Run: headless pygame with SDL's dummy video driver; simulated clock (each Clock.tick advances the game by its frame time, no real sleeping); random seed 0; keys injected as events and as key.get_pressed() state; no mouse input.
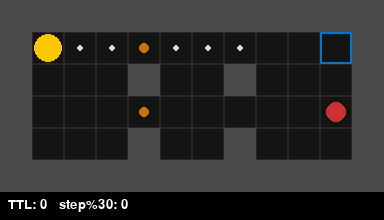
Frame 1 of 4 · flips 1–60 · no input
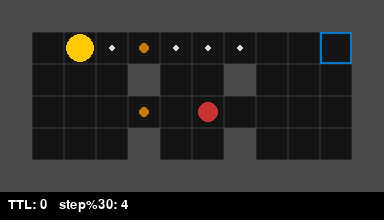
Frame 2 of 4 · flips 61–180 · tapped SPACE, RETURN · held RIGHT (→), D
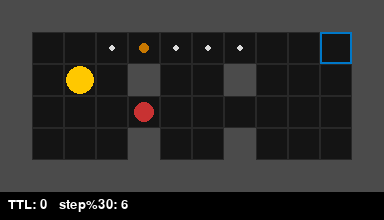
Frame 3 of 4 · flips 181–300 · held DOWN (↓), S
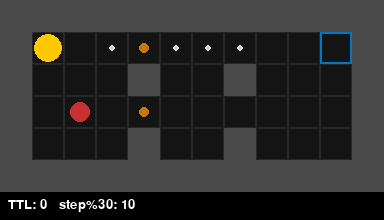
Frame 4 of 4 · flips 301–420 · held LEFT (←), A, UP (↑), W

The pygame program that drew these frames:

# GUI pygame: ma đi ngang dội tường, teleport 4 góc, xoay mê cung mỗi 30 bước, O -> TTL=5
try:
    import pygame
except Exception as e:
    print("Pygame is required for the GUI. Install with: pip install pygame")
    print("Detail:", e)
    raise SystemExit(0)

import sys
from typing import List, Tuple, Set

CELL = 32
FPS = 30

SAMPLE = [
    "%%%%%%%%%%%%",
    "%P..O...  E%",
    "%   %  %   %",
    "%   O     G%",
    "%   %  %   %",
    "%%%%%%%%%%%%",
]

def rotate_grid_cw(grid: List[str]) -> List[str]:
    R, C = len(grid), len(grid[0])
    return ["".join(grid[R - 1 - r][c] for r in range(R)) for c in range(C)]

def rot_pos_cw(p: Tuple[int,int], R: int, C: int) -> Tuple[int,int]:
    r, c = p
    return (c, R - 1 - r)

def parse_grid(grid: List[str]):
    start = None; foods: Set[Tuple[int,int]] = set(); exit_pos = None; pies: Set[Tuple[int,int]] = set(); ghosts=[]
    for r,row in enumerate(grid):
        for c,ch in enumerate(row):
            if ch == 'P': start = (r,c)
            elif ch == '.': foods.add((r,c))
            elif ch == 'E': exit_pos = (r,c)
            elif ch == 'O': pies.add((r,c))
            elif ch == 'G': ghosts.append([(r,c), +1])  # [pos, dir]
    return start, foods, exit_pos, pies, ghosts

def draw_grid(screen, grid, pac, foods, exit_pos, pies, ghosts, ttl, step_mod):
    screen.fill((0,0,0))
    R, C = len(grid), len(grid[0])
    for r in range(R):
        for c in range(C):
            rect = pygame.Rect(c*CELL, r*CELL, CELL, CELL)
            ch = grid[r][c]
            if ch == '%':
                pygame.draw.rect(screen, (75,75,75), rect)
            else:
                pygame.draw.rect(screen, (20,20,20), rect)
                pygame.draw.rect(screen, (40,40,40), rect, 1)
            if (r,c) in pies:
                pygame.draw.circle(screen, (200,120,0), rect.center, CELL//6)
            if (r,c) in foods:
                pygame.draw.circle(screen, (220,220,220), rect.center, CELL//10)
            if exit_pos == (r,c):
                pygame.draw.rect(screen, (0,120,200), rect, 2)

    # ghosts
    for (gr, gc), d in ghosts:
        grect = pygame.Rect(gc*CELL, gr*CELL, CELL, CELL)
        pygame.draw.circle(screen, (200,50,50), grect.center, CELL//3)

    # pacman
    prect = pygame.Rect(pac[1]*CELL, pac[0]*CELL, CELL, CELL)
    pygame.draw.circle(screen, (255,200,0), prect.center, CELL//2 - 2)

    # HUD
    font = pygame.font.SysFont(None, 20)
    hud = font.render(f"TTL: {ttl}   step%30: {step_mod}", True, (255,255,255))
    screen.blit(hud, (8, CELL*len(grid)+6))

def is_wall(grid: List[str], r: int, c: int) -> bool:
    R, C = len(grid), len(grid[0])
    if 0 <= r < R and 0 <= c < C:
        return grid[r][c] == '%'
    return True

def teleport_if_corner(grid: List[str], r: int, c: int) -> Tuple[int,int]:
    R, C = len(grid), len(grid[0])
    corners = {(0,0):(R-1,C-1),(0,C-1):(R-1,0),(R-1,0):(0,C-1),(R-1,C-1):(0,0)}
    return corners.get((r,c), (r,c))

def move_ghosts(grid: List[str], ghosts):
    R, C = len(grid), len(grid[0])
    out = []
    for i in range(len(ghosts)):
        (r,c), d = ghosts[i]
        nc = c + d
        if not (0 <= r < R and 0 <= nc < C) or grid[r][nc] == '%':
            d = -d
            nc = c + d
            if not (0 <= r < R and 0 <= nc < C) or grid[r][nc] == '%':
                out.append([(r,c), d])
                continue
        out.append([(r, nc), d])
    return out

def rotate_world(grid, pac, foods, pies, ghosts, exit_pos):
    R, C = len(grid), len(grid[0])
    new_grid = rotate_grid_cw(grid)
    new_pac = rot_pos_cw(pac, R, C)
    new_foods = {rot_pos_cw(p, R, C) for p in foods}
    new_pies = {rot_pos_cw(p, R, C) for p in pies}
    new_exit = rot_pos_cw(exit_pos, R, C)
    new_ghosts = [[rot_pos_cw(pos, R, C), d] for (pos, d) in ghosts]
    return new_grid, new_pac, new_foods, new_pies, new_ghosts, new_exit

def main():
    grid = SAMPLE
    start, foods, exit_pos, pies, ghosts = parse_grid(grid)
    pac = list(start)
    ttl = 0
    step_mod = 0

    R, C = len(grid), len(grid[0])
    width, height = C*CELL, R*CELL + 28

    pygame.init()
    screen = pygame.display.set_mode((width, height))
    pygame.display.set_caption("Pacman – teleport corners, ghosts, 30-step rotation")
    clock = pygame.time.Clock()

    running = True
    while running:
        for event in pygame.event.get():
            if event.type == pygame.QUIT:
                running = False
            elif event.type == pygame.KEYDOWN:
                dr = dc = 0
                if event.key == pygame.K_UP: dr = -1
                elif event.key == pygame.K_DOWN: dr = +1
                elif event.key == pygame.K_LEFT: dc = -1
                elif event.key == pygame.K_RIGHT: dc = +1

                # Pacman move
                nr, nc = pac[0] + dr, pac[1] + dc
                if 0 <= nr < len(grid) and 0 <= nc < len(grid[0]):
                    if not is_wall(grid, nr, nc) or ttl > 0:
                        pac = [nr, nc]
                        step_mod = (step_mod + 1) % 30
                        ttl = max(0, ttl - 1)

                        # Teleport on corner
                        pac[0], pac[1] = teleport_if_corner(grid, pac[0], pac[1])

                        # Collect
                        if tuple(pac) in foods: foods.remove(tuple(pac))
                        if tuple(pac) in pies:
                            ttl = 5
                            pies.remove(tuple(pac))

                        # Ghosts move after pacman
                        ghosts = move_ghosts(grid, ghosts)

                        # Collision -> reset (demo): ở bản problem là "None transition"
                        for (gr,gc), _ in ghosts:
                            if (gr,gc) == tuple(pac):
                                print(" Bị ma bắt! (demo GUI chỉ in thông báo)")
                                # bạn có thể làm hiệu ứng hoặc reset map tại đây

                        # Rotate every 30 steps
                        if step_mod == 0:
                            grid, pac, foods, pies, ghosts, exit_pos = rotate_world(grid, tuple(pac), foods, pies, ghosts, exit_pos)
                            pac = list(pac)

        draw_grid(screen, grid, tuple(pac), foods, exit_pos, pies, ghosts, ttl, step_mod)
        pygame.display.flip()
        clock.tick(FPS)

    pygame.quit()
    sys.exit(0)

if __name__ == "__main__":
    main()
